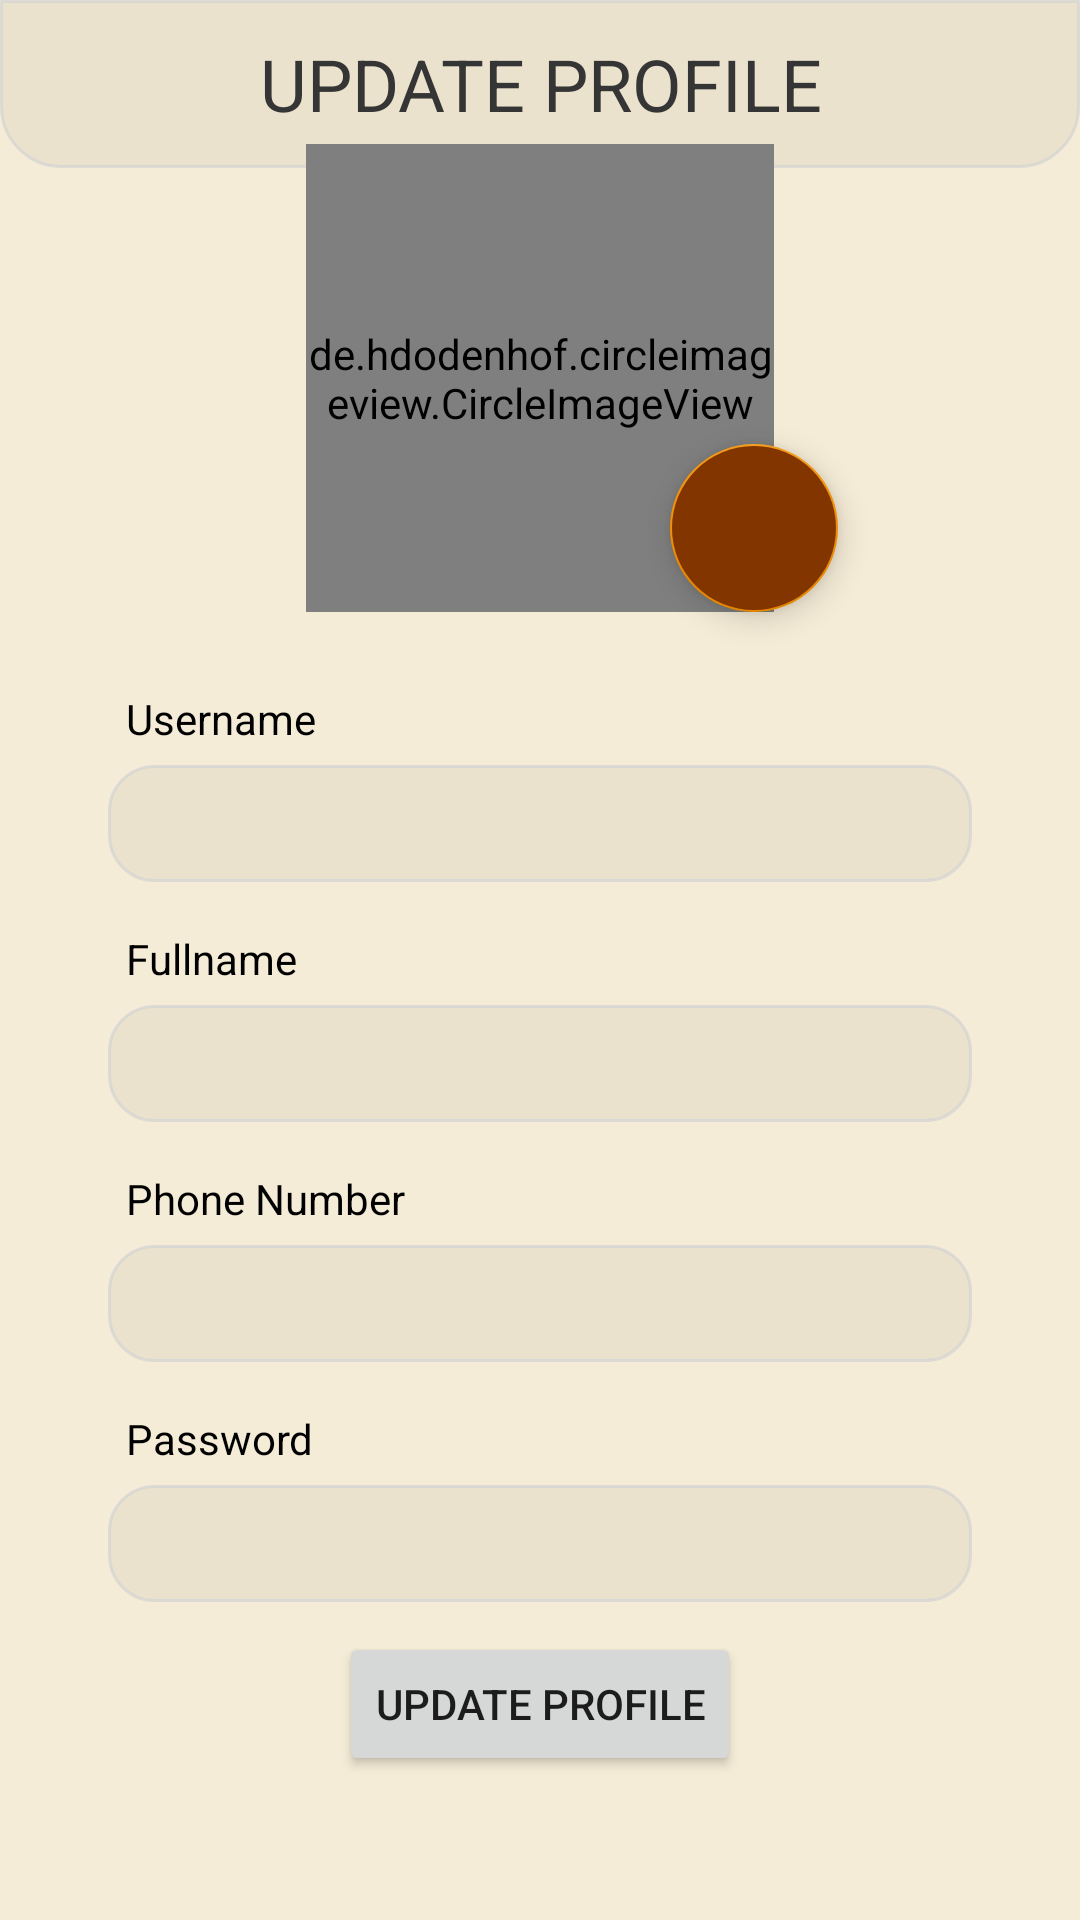

Android layout source for this screen:
<!-- AndroidManifest.xml: application theme Theme.Mendakuy -->
<!-- res/layout/activity_update_profile.xml -->
<?xml version="1.0" encoding="utf-8"?>
<RelativeLayout xmlns:android="http://schemas.android.com/apk/res/android"
    xmlns:app="http://schemas.android.com/apk/res-auto"
    xmlns:tools="http://schemas.android.com/tools"
    android:layout_width="match_parent"
    android:layout_height="match_parent"
    tools:context=".ui.updateprofile.UpdateProfileActivity"
    android:background="@color/bg100">

    <RelativeLayout
        android:id="@+id/header_title"
        android:layout_width="match_parent"
        android:layout_height="56dp"
        app:layout_constraintTop_toTopOf="parent"
        android:background="@drawable/layout_bg_header">

        <Button
            android:id="@+id/btnBack"
            style="@style/Widget.MaterialComponents.Button.TextButton.Icon"
            android:layout_width="48dp"
            android:layout_height="match_parent"
            app:icon="@drawable/ic_btn_back" />
        <TextView
            android:layout_width="match_parent"
            android:layout_height="match_parent"
            android:gravity="center"
            android:text="UPDATE PROFILE"
            android:textSize="@dimen/text_super_large"
            android:textColor="@color/text100" />

    </RelativeLayout>

    <RelativeLayout
        android:id="@+id/profileLayout"
        android:layout_width="match_parent"
        android:layout_height="wrap_content"
        android:layout_centerVertical="true"
        android:gravity="center">

        <de.hdodenhof.circleimageview.CircleImageView
            android:id="@+id/iv_profile_pic"
            android:layout_width="156dp"
            android:layout_height="156dp"
            android:layout_centerHorizontal="true"
            android:layout_marginStart="46dp"
            tools:src="@tools:sample/avatars" />

        <com.google.android.material.floatingactionbutton.FloatingActionButton
            android:id="@+id/fab"
            android:layout_width="wrap_content"
            android:layout_height="wrap_content"
            android:layout_gravity="bottom"
            android:layout_marginStart="-35dp"
            android:layout_marginTop="100dp"
            android:layout_toRightOf="@id/iv_profile_pic"
            android:contentDescription="Edit Profile"
            android:backgroundTint="@color/accent200"
            android:src="@drawable/googleg_standard_color_18" />

        <TextView
            android:id="@+id/tv_username"
            android:layout_width="match_parent"
            android:layout_height="wrap_content"
            android:layout_below="@id/iv_profile_pic"
            android:layout_marginHorizontal="36dp"
            android:layout_marginTop="20dp"
            android:padding="6dp"
            android:text="@string/username"
            android:textColor="@color/black"
            android:textSize="@dimen/text_medium" />

        <TextView
            android:id="@+id/et_username"
            android:layout_width="match_parent"
            android:layout_height="wrap_content"
            android:layout_below="@id/tv_username"
            android:layout_marginHorizontal="36dp"
            android:padding="10dp"
            android:textColor="@color/text100"
            android:background="@drawable/layout_bg"
            android:textSize="@dimen/text_medium"
            />

        <TextView
            android:id="@+id/tv_fullname"
            android:layout_width="match_parent"
            android:layout_height="wrap_content"
            android:layout_below="@id/et_username"
            android:layout_marginHorizontal="36dp"
            android:layout_marginTop="10dp"
            android:padding="6dp"
            android:text="@string/tv_fullname"
            android:textColor="@color/black"
            android:textSize="@dimen/text_medium" />

        <EditText
            android:id="@+id/et_fullName"
            android:layout_width="match_parent"
            android:layout_height="wrap_content"
            android:layout_below="@id/tv_fullname"
            android:layout_marginHorizontal="36dp"
            android:padding="10dp"
            android:textColor="@color/text100"
            android:background="@drawable/layout_bg"
            android:textSize="@dimen/text_medium" />

        <TextView
            android:id="@+id/tv_phoneNumber"
            android:layout_width="match_parent"
            android:layout_height="wrap_content"
            android:layout_below="@id/et_fullName"
            android:layout_marginHorizontal="36dp"
            android:layout_marginTop="10dp"
            android:padding="6dp"
            android:text="@string/tv_phoneNumber"
            android:textColor="@color/black"
            android:textSize="@dimen/text_medium" />

        <EditText
            android:id="@+id/et_phoneNumber"
            android:layout_width="match_parent"
            android:layout_height="wrap_content"
            android:layout_below="@id/tv_phoneNumber"
            android:layout_marginHorizontal="36dp"
            android:padding="10dp"
            android:textColor="@color/text100"
            android:background="@drawable/layout_bg"
            android:textSize="@dimen/text_medium" />

        <TextView
            android:id="@+id/tv_password"
            android:layout_width="match_parent"
            android:layout_height="wrap_content"
            android:layout_below="@id/et_phoneNumber"
            android:layout_marginHorizontal="36dp"
            android:layout_marginTop="10dp"
            android:padding="6dp"
            android:text="@string/password"
            android:textColor="@color/black"
            android:textSize="@dimen/text_medium" />

        <EditText
            android:id="@+id/et_password"
            android:layout_width="match_parent"
            android:layout_height="wrap_content"
            android:layout_below="@id/tv_password"
            android:layout_marginHorizontal="36dp"
            android:padding="10dp"
            android:textColor="@color/text100"
            android:background="@drawable/layout_bg"
            android:textSize="@dimen/text_medium" />

        <Button
            android:id="@+id/btn_updateProfile"
            android:layout_width="wrap_content"
            android:layout_height="wrap_content"
            android:layout_below="@id/et_password"
            android:layout_centerHorizontal="true"
            android:layout_marginTop="10dp"
            android:text="Update Profile"/>

    </RelativeLayout>

</RelativeLayout>
<!-- resources referenced by this layout -->
<resources>
  <color name="accent200">#833500</color>
  <color name="bg100">#F5ECD7</color>
  <color name="black">#FF000000</color>
  <color name="text100">#353535</color>
  <dimen name="text_medium">14sp</dimen>
  <dimen name="text_super_large">24sp</dimen>
  <!-- drawable ic_btn_back (drawable) -->
  <vector xmlns:android="http://schemas.android.com/apk/res/android"
      android:width="28dp"
      android:height="28dp"
      android:viewportWidth="24"
      android:viewportHeight="24"
      android:tint="?attr/colorAccent">
    <path
        android:fillColor="@android:color/holo_purple"
        android:pathData="M17.77,3.77l-1.77,-1.77l-10,10l10,10l1.77,-1.77l-8.23,-8.23z"/>
  </vector>
  <!-- drawable layout_bg (drawable) -->
  <?xml version="1.0" encoding="UTF-8"?>
  <shape xmlns:android="http://schemas.android.com/apk/res/android">
      <solid android:color="@color/bg200"/>
      <stroke android:width="1dp" android:color="#A3D0D2D3" />
      <corners android:radius="15dp"/>
      <padding android:left="0dp" android:top="0dp" android:right="0dp" android:bottom="0dp" />
  </shape>
  <!-- drawable layout_bg_header (drawable) -->
  <?xml version="1.0" encoding="UTF-8"?>
  <shape xmlns:android="http://schemas.android.com/apk/res/android">
      <solid android:color="@color/bg200"/>
      <stroke android:width="1dp" android:color="#A3D0D2D3" />
      <corners android:bottomLeftRadius="20dp" android:bottomRightRadius="20dp"/>
      <padding android:left="0dp" android:top="0dp" android:right="0dp" android:bottom="0dp" />
  
  </shape>
  <string name="password">Password</string>
  <string name="tv_fullname">Fullname</string>
  <string name="tv_phoneNumber">Phone Number</string>
  <string name="username">Username</string>
  <style name="Theme.Mendakuy" parent="Theme.MaterialComponents.Light.NoActionBar">
          
          <item name="colorPrimary">@color/primary100</item>
          <item name="colorPrimaryVariant">@color/primary200</item>
          <item name="colorOnPrimary">@color/primary300</item>
          
          <item name="colorSecondary">@color/accent100</item>
          <item name="colorSecondaryVariant">@color/accent200</item>
          <item name="colorOnSecondary">@color/accent100</item>
          
          <item name="android:statusBarColor" tools:targetApi="l">?attr/colorPrimaryVariant</item>
          
      </style>
  <color name="bg200">#ebe2cd</color>
  <color name="primary100">#8FBF9F</color>
  <color name="primary200">#68a67d</color>
  <color name="primary300">#24613b</color>
  <color name="accent100">#F18F01</color>
</resources>
